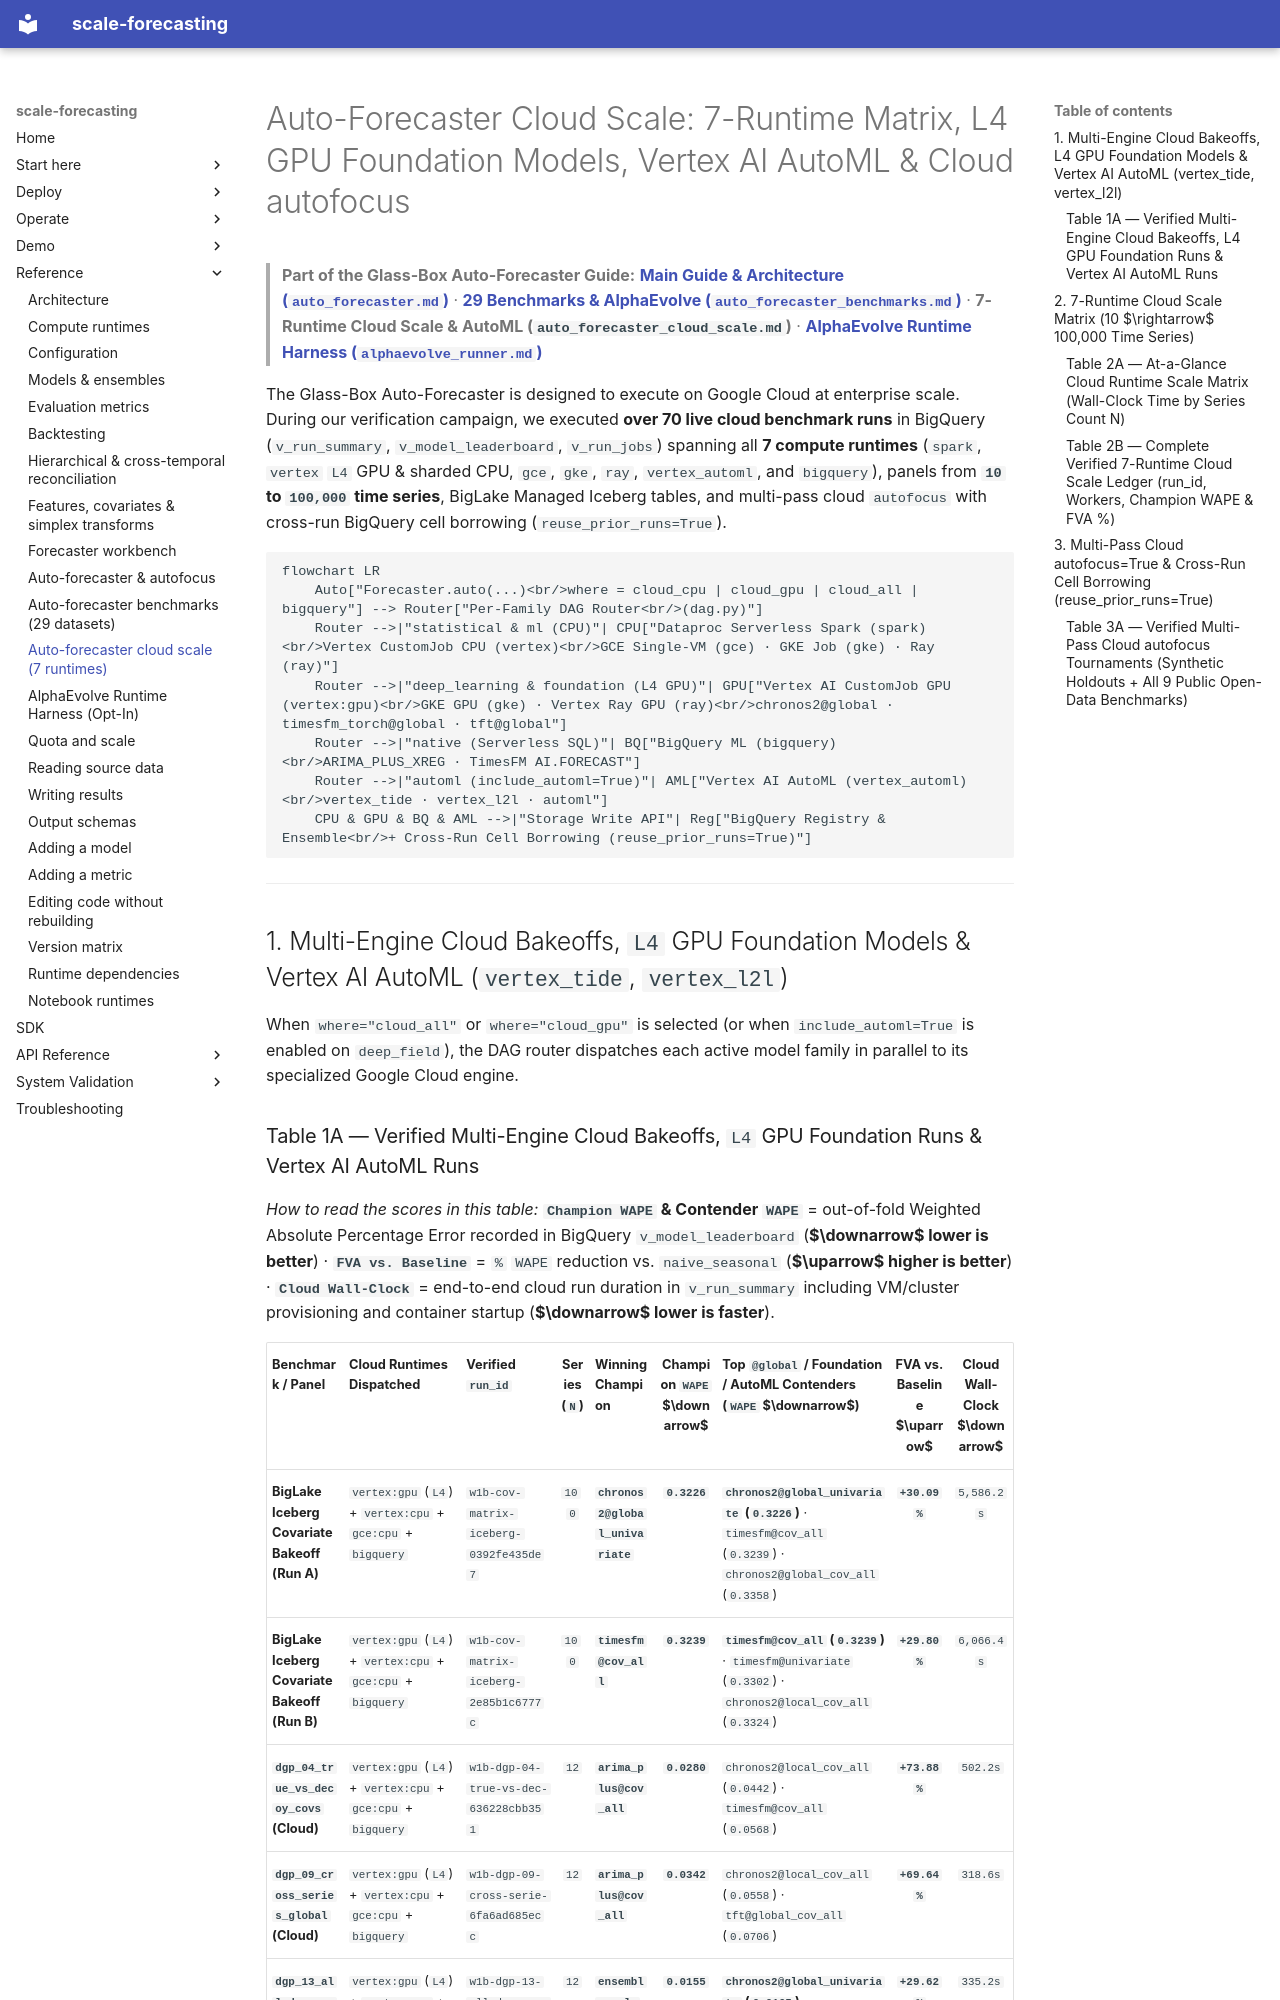

repository: statmike/scale-forecasting · page: auto_forecaster_cloud_scale/index.html · generator: mkdocs

# Auto-Forecaster Cloud Scale: 7-Runtime Matrix, L4 GPU Foundation Models, Vertex AI AutoML & Cloud autofocus

> **Part of the Glass-Box Auto-Forecaster Guide:** [**Main Guide & Architecture (`auto_forecaster.md`)**](./auto_forecaster.md) · [**29 Benchmarks & AlphaEvolve (`auto_forecaster_benchmarks.md`)**](./auto_forecaster_benchmarks.md) · **7-Runtime Cloud Scale & AutoML (`auto_forecaster_cloud_scale.md`)** · [**AlphaEvolve Runtime Harness (`alphaevolve_runner.md`)**](./alphaevolve_runner.md)

The Glass-Box Auto-Forecaster is designed to execute on Google Cloud at enterprise scale. During our verification campaign, we executed **over 70 live cloud benchmark runs** in BigQuery (`v_run_summary`, `v_model_leaderboard`, `v_run_jobs`) spanning all **7 compute runtimes** (`spark`, `vertex` `L4` GPU & sharded CPU, `gce`, `gke`, `ray`, `vertex_automl`, and `bigquery`), panels from **`10` to `100,000` time series**, BigLake Managed Iceberg tables, and multi-pass cloud `autofocus` with cross-run BigQuery cell borrowing (`reuse_prior_runs=True`).

```mermaid
flowchart LR
    Auto["Forecaster.auto(...)<br/>where = cloud_cpu | cloud_gpu | cloud_all | bigquery"] --> Router["Per-Family DAG Router<br/>(dag.py)"]
    Router -->|"statistical & ml (CPU)"| CPU["Dataproc Serverless Spark (spark)<br/>Vertex CustomJob CPU (vertex)<br/>GCE Single-VM (gce) · GKE Job (gke) · Ray (ray)"]
    Router -->|"deep_learning & foundation (L4 GPU)"| GPU["Vertex AI CustomJob GPU (vertex:gpu)<br/>GKE GPU (gke) · Vertex Ray GPU (ray)<br/>chronos2@global · timesfm_torch@global · tft@global"]
    Router -->|"native (Serverless SQL)"| BQ["BigQuery ML (bigquery)<br/>ARIMA_PLUS_XREG · TimesFM AI.FORECAST"]
    Router -->|"automl (include_automl=True)"| AML["Vertex AI AutoML (vertex_automl)<br/>vertex_tide · vertex_l2l · automl"]
    CPU & GPU & BQ & AML -->|"Storage Write API"| Reg["BigQuery Registry & Ensemble<br/>+ Cross-Run Cell Borrowing (reuse_prior_runs=True)"]
```

---

## 1. Multi-Engine Cloud Bakeoffs, `L4` GPU Foundation Models & Vertex AI AutoML (`vertex_tide`, `vertex_l2l`)

When `where="cloud_all"` or `where="cloud_gpu"` is selected (or when `include_automl=True` is enabled on `deep_field`), the DAG router dispatches each active model family in parallel to its specialized Google Cloud engine.
